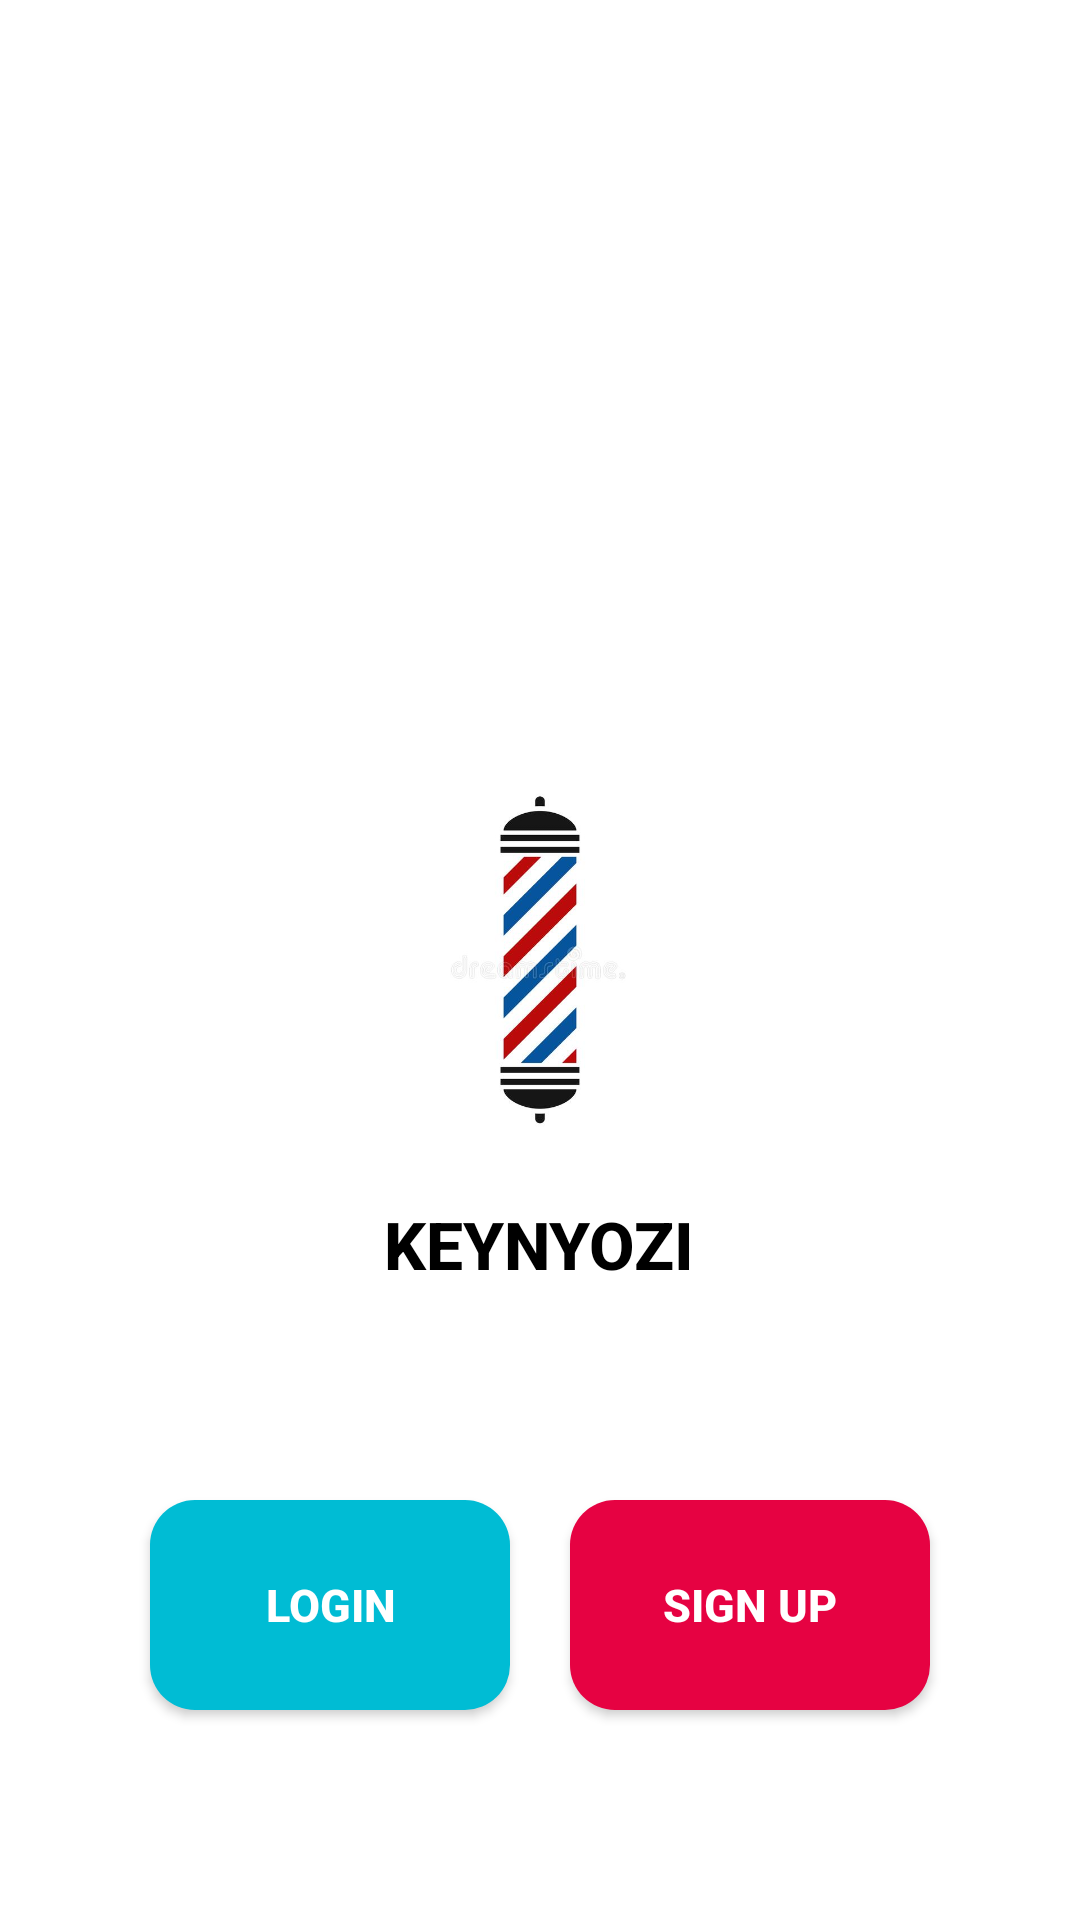

The Android layout XML behind this screen, and the referenced resources:
<!-- AndroidManifest.xml: application theme Theme.KeyNyozi -->
<!-- res/layout/activity_start.xml -->
<?xml version="1.0" encoding="utf-8"?>
<RelativeLayout
    xmlns:android="http://schemas.android.com/apk/res/android"
    xmlns:app="http://schemas.android.com/apk/res-auto"
    xmlns:tools="http://schemas.android.com/tools"
    android:layout_width="match_parent"
    android:layout_height="match_parent"
    android:orientation="vertical"
    android:background="#ffffff"
    tools:context=".StartActivity">

    <ImageView
        android:id="@+id/busy_maps_logo"
        android:layout_width="150dp"
        android:layout_height="150dp"
        android:layout_centerInParent="true"
        android:src="@drawable/barber_shop"/>

    <TextView
        android:id="@+id/title"
        android:layout_width="wrap_content"
        android:layout_height="wrap_content"
        android:text="KEYNYOZI"
        android:textSize="22sp"
        android:fontFamily="sans-serif-medium"
        android:layout_below="@+id/busy_maps_logo"
        android:layout_centerHorizontal="true"
        android:layout_marginTop="5dp"
        android:textColor="@color/black"
        android:textStyle="bold"/>

    <Button
        android:id="@+id/login_button"
        android:layout_width="120dp"
        android:layout_height="70dp"
        android:textStyle="bold"
        android:textColor="@color/white"
        app:backgroundTint="#00BCD4"
        android:text="LOGIN"
        android:textSize="15sp"
        android:background="@drawable/custom_button"
        android:layout_alignParentBottom="true"
        android:layout_marginBottom="70dp"
        android:layout_marginLeft="50dp"/>

    <Button
        android:id="@+id/signup_button"
        android:layout_width="120dp"
        android:layout_height="70dp"
        android:textStyle="bold"
        android:textColor="@color/white"
        app:backgroundTint="#E60242"
        android:text="SIGN UP"
        android:textSize="15sp"
        android:background="@drawable/custom_button"
        android:layout_alignParentBottom="true"
        android:layout_marginBottom="70dp"
        android:layout_alignParentEnd="true"
        android:layout_marginRight="50dp"/>

</RelativeLayout>
<!-- resources referenced by this layout -->
<resources>
  <!-- drawable barber_shop: jpg bitmap (drawable, 19573 bytes) -->
  <!-- drawable custom_button (drawable) -->
  <?xml version="1.0" encoding="utf-8"?>
  <shape xmlns:android="http://schemas.android.com/apk/res/android" android:shape="rectangle">
      <solid android:color="#ff99c9"/>
      <corners android:radius="15dp"/>
  </shape>
  <style name="Theme.KeyNyozi" parent="Theme.MaterialComponents.DayNight.DarkActionBar">
          
          <item name="colorPrimary">@color/purple_500</item>
          <item name="colorPrimaryVariant">@color/purple_700</item>
          <item name="colorOnPrimary">@color/white</item>
          
          <item name="colorSecondary">@color/teal_200</item>
          <item name="colorSecondaryVariant">@color/teal_700</item>
          <item name="colorOnSecondary">@color/black</item>
          
          <item name="android:statusBarColor" tools:targetApi="l">?attr/colorPrimaryVariant</item>
          
      </style>
  <!-- not gathered from this repository: default colours our renderer supplied (Android Studio template values) -->
  <color name="purple_500">#FF6200EE</color>
  <color name="purple_700">#FF3700B3</color>
  <color name="teal_200">#FF03DAC5</color>
  <color name="teal_700">#FF018786</color>
  <color name="black">#FF000000</color>
  <color name="white">#FFFFFFFF</color>
</resources>
